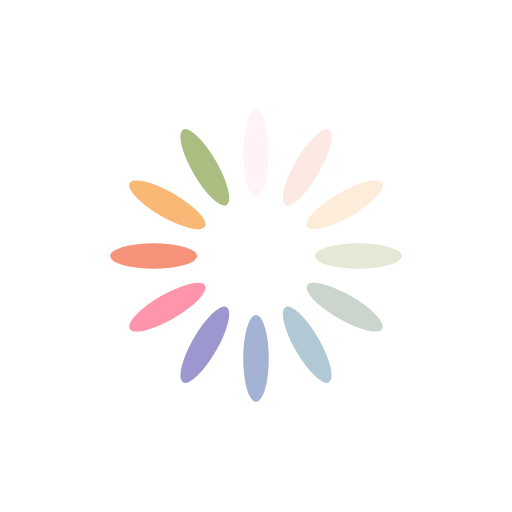
t = 0.00 s
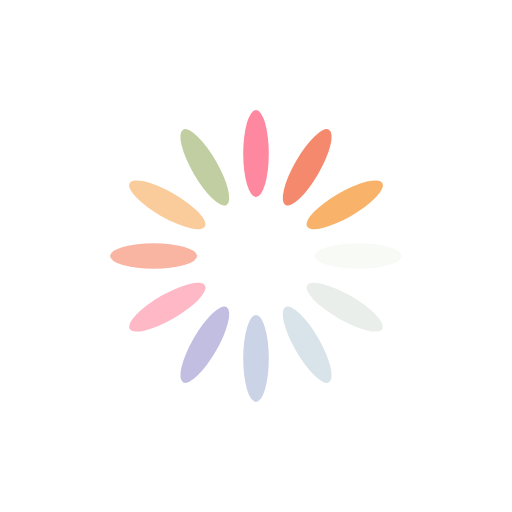
t = 0.25 s
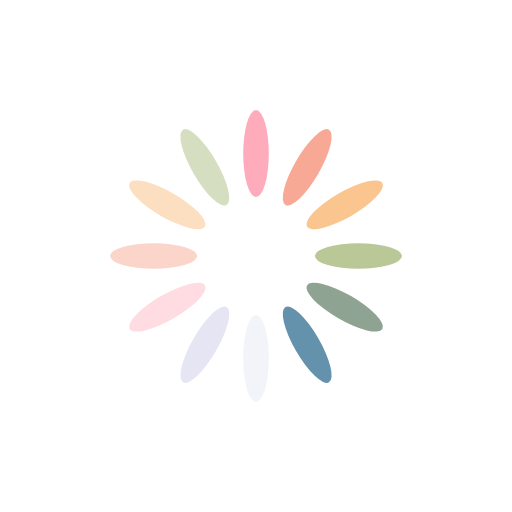
t = 0.50 s
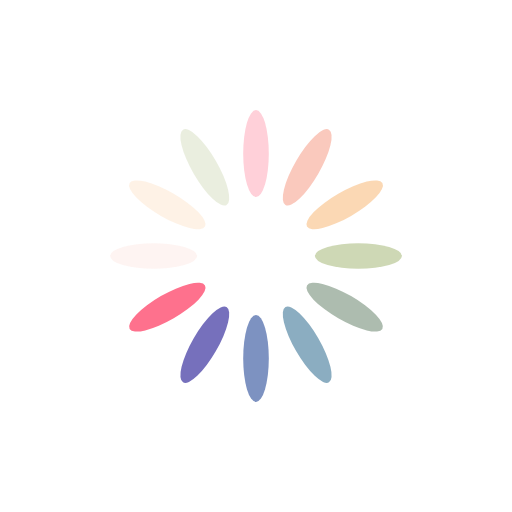
t = 0.75 s

The animated SVG that drew these frames (rendered in a browser with its animation timeline set to each time). Animation: 12 SMIL elements (animate=12); one cycle of 1.00 s, repeats indefinitely.

<?xml version="1.0" encoding="utf-8"?>
<svg xmlns="http://www.w3.org/2000/svg" xmlns:xlink="http://www.w3.org/1999/xlink" style="margin: auto; background-image: none; display: block; shape-rendering: auto;" width="200px" height="200px" viewBox="0 0 100 100" preserveAspectRatio="xMidYMid">
<g transform="rotate(0 50 50)">
  <rect x="47.5" y="21.5" rx="2.5" ry="8.5" width="5" height="17" fill="#fe718d">
    <animate attributeName="opacity" values="1;0" keyTimes="0;1" dur="1s" begin="-0.9166666666666666s" repeatCount="indefinite"></animate>
  </rect>
</g><g transform="rotate(30 50 50)">
  <rect x="47.5" y="21.5" rx="2.5" ry="8.5" width="5" height="17" fill="#f47e60">
    <animate attributeName="opacity" values="1;0" keyTimes="0;1" dur="1s" begin="-0.8333333333333334s" repeatCount="indefinite"></animate>
  </rect>
</g><g transform="rotate(60 50 50)">
  <rect x="47.5" y="21.5" rx="2.5" ry="8.5" width="5" height="17" fill="#f8b26a">
    <animate attributeName="opacity" values="1;0" keyTimes="0;1" dur="1s" begin="-0.75s" repeatCount="indefinite"></animate>
  </rect>
</g><g transform="rotate(90 50 50)">
  <rect x="47.5" y="21.5" rx="2.5" ry="8.5" width="5" height="17" fill="#abbd81">
    <animate attributeName="opacity" values="1;0" keyTimes="0;1" dur="1s" begin="-0.6666666666666666s" repeatCount="indefinite"></animate>
  </rect>
</g><g transform="rotate(120 50 50)">
  <rect x="47.5" y="21.5" rx="2.5" ry="8.5" width="5" height="17" fill="#849b87">
    <animate attributeName="opacity" values="1;0" keyTimes="0;1" dur="1s" begin="-0.5833333333333334s" repeatCount="indefinite"></animate>
  </rect>
</g><g transform="rotate(150 50 50)">
  <rect x="47.5" y="21.5" rx="2.5" ry="8.5" width="5" height="17" fill="#6492ac">
    <animate attributeName="opacity" values="1;0" keyTimes="0;1" dur="1s" begin="-0.5s" repeatCount="indefinite"></animate>
  </rect>
</g><g transform="rotate(180 50 50)">
  <rect x="47.5" y="21.5" rx="2.5" ry="8.5" width="5" height="17" fill="#637cb5">
    <animate attributeName="opacity" values="1;0" keyTimes="0;1" dur="1s" begin="-0.4166666666666667s" repeatCount="indefinite"></animate>
  </rect>
</g><g transform="rotate(210 50 50)">
  <rect x="47.5" y="21.5" rx="2.5" ry="8.5" width="5" height="17" fill="#6a63b6">
    <animate attributeName="opacity" values="1;0" keyTimes="0;1" dur="1s" begin="-0.3333333333333333s" repeatCount="indefinite"></animate>
  </rect>
</g><g transform="rotate(240 50 50)">
  <rect x="47.5" y="21.5" rx="2.5" ry="8.5" width="5" height="17" fill="#fe718d">
    <animate attributeName="opacity" values="1;0" keyTimes="0;1" dur="1s" begin="-0.25s" repeatCount="indefinite"></animate>
  </rect>
</g><g transform="rotate(270 50 50)">
  <rect x="47.5" y="21.5" rx="2.5" ry="8.5" width="5" height="17" fill="#f47e60">
    <animate attributeName="opacity" values="1;0" keyTimes="0;1" dur="1s" begin="-0.16666666666666666s" repeatCount="indefinite"></animate>
  </rect>
</g><g transform="rotate(300 50 50)">
  <rect x="47.5" y="21.5" rx="2.5" ry="8.5" width="5" height="17" fill="#f8b26a">
    <animate attributeName="opacity" values="1;0" keyTimes="0;1" dur="1s" begin="-0.08333333333333333s" repeatCount="indefinite"></animate>
  </rect>
</g><g transform="rotate(330 50 50)">
  <rect x="47.5" y="21.5" rx="2.5" ry="8.5" width="5" height="17" fill="#abbd81">
    <animate attributeName="opacity" values="1;0" keyTimes="0;1" dur="1s" begin="0s" repeatCount="indefinite"></animate>
  </rect>
</g>
<!-- [ldio] generated by https://loading.io/ --></svg>